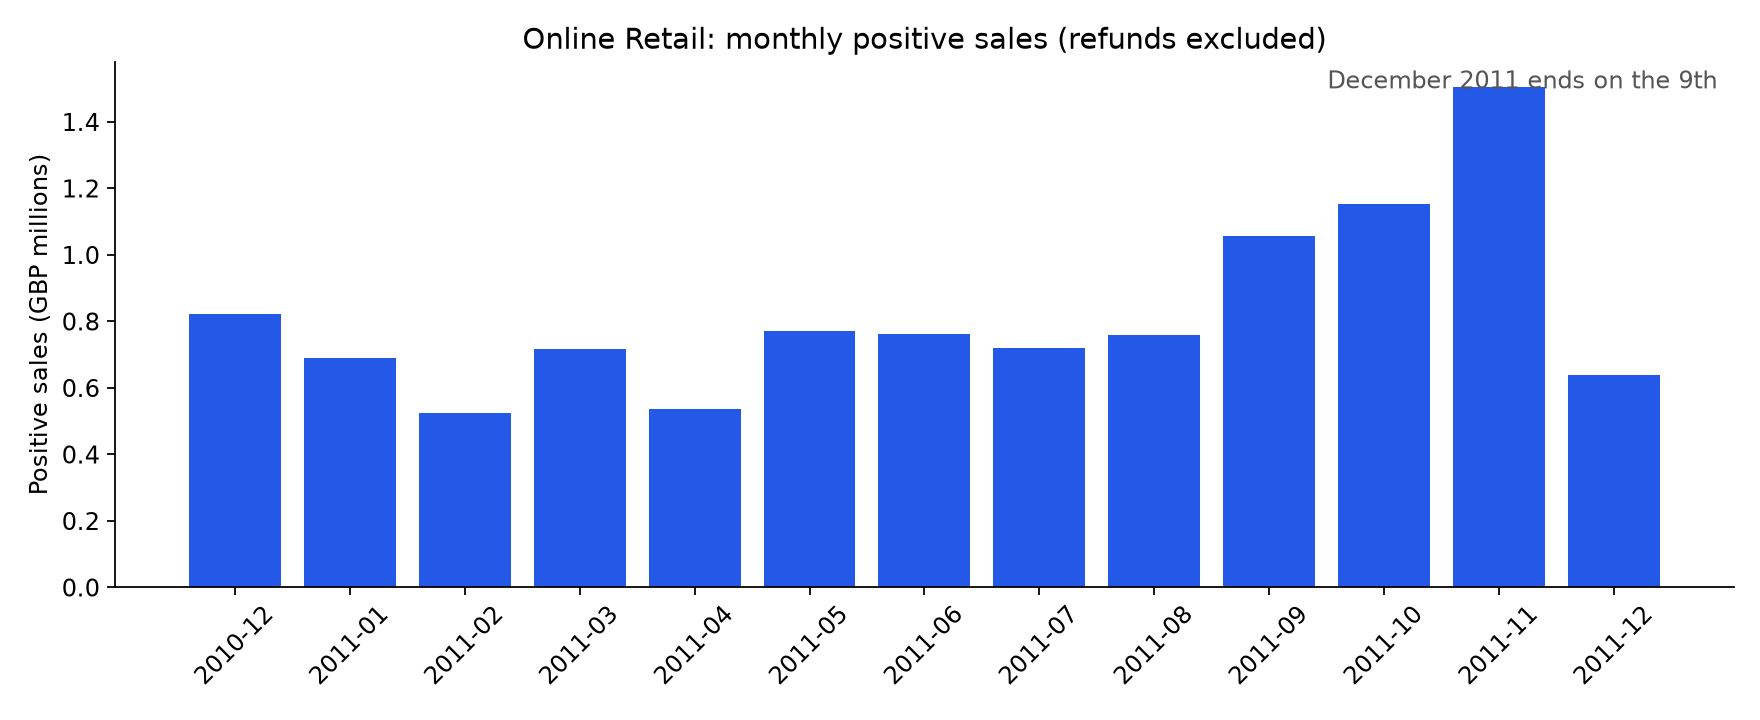

The file beside this chart, header and first rows:
month, sales, orders, line_items
2010-12, 821453, 1559, 40991
2011-01, 689812, 1086, 34060
2011-02, 522546, 1100, 26882
2011-03, 716215, 1454, 35497
2011-04, 536968, 1246, 28882
2011-05, 769297, 1681, 35917
2011-06, 760547, 1533, 35716
2011-07, 718076, 1475, 38395
2011-08, 757841, 1361, 34264
2011-09, 1056435, 1837, 48900
2011-10, 1151264, 2040, 58537
2011-11, 1503867, 2769, 82004
2011-12, 637790, 819, 24833
